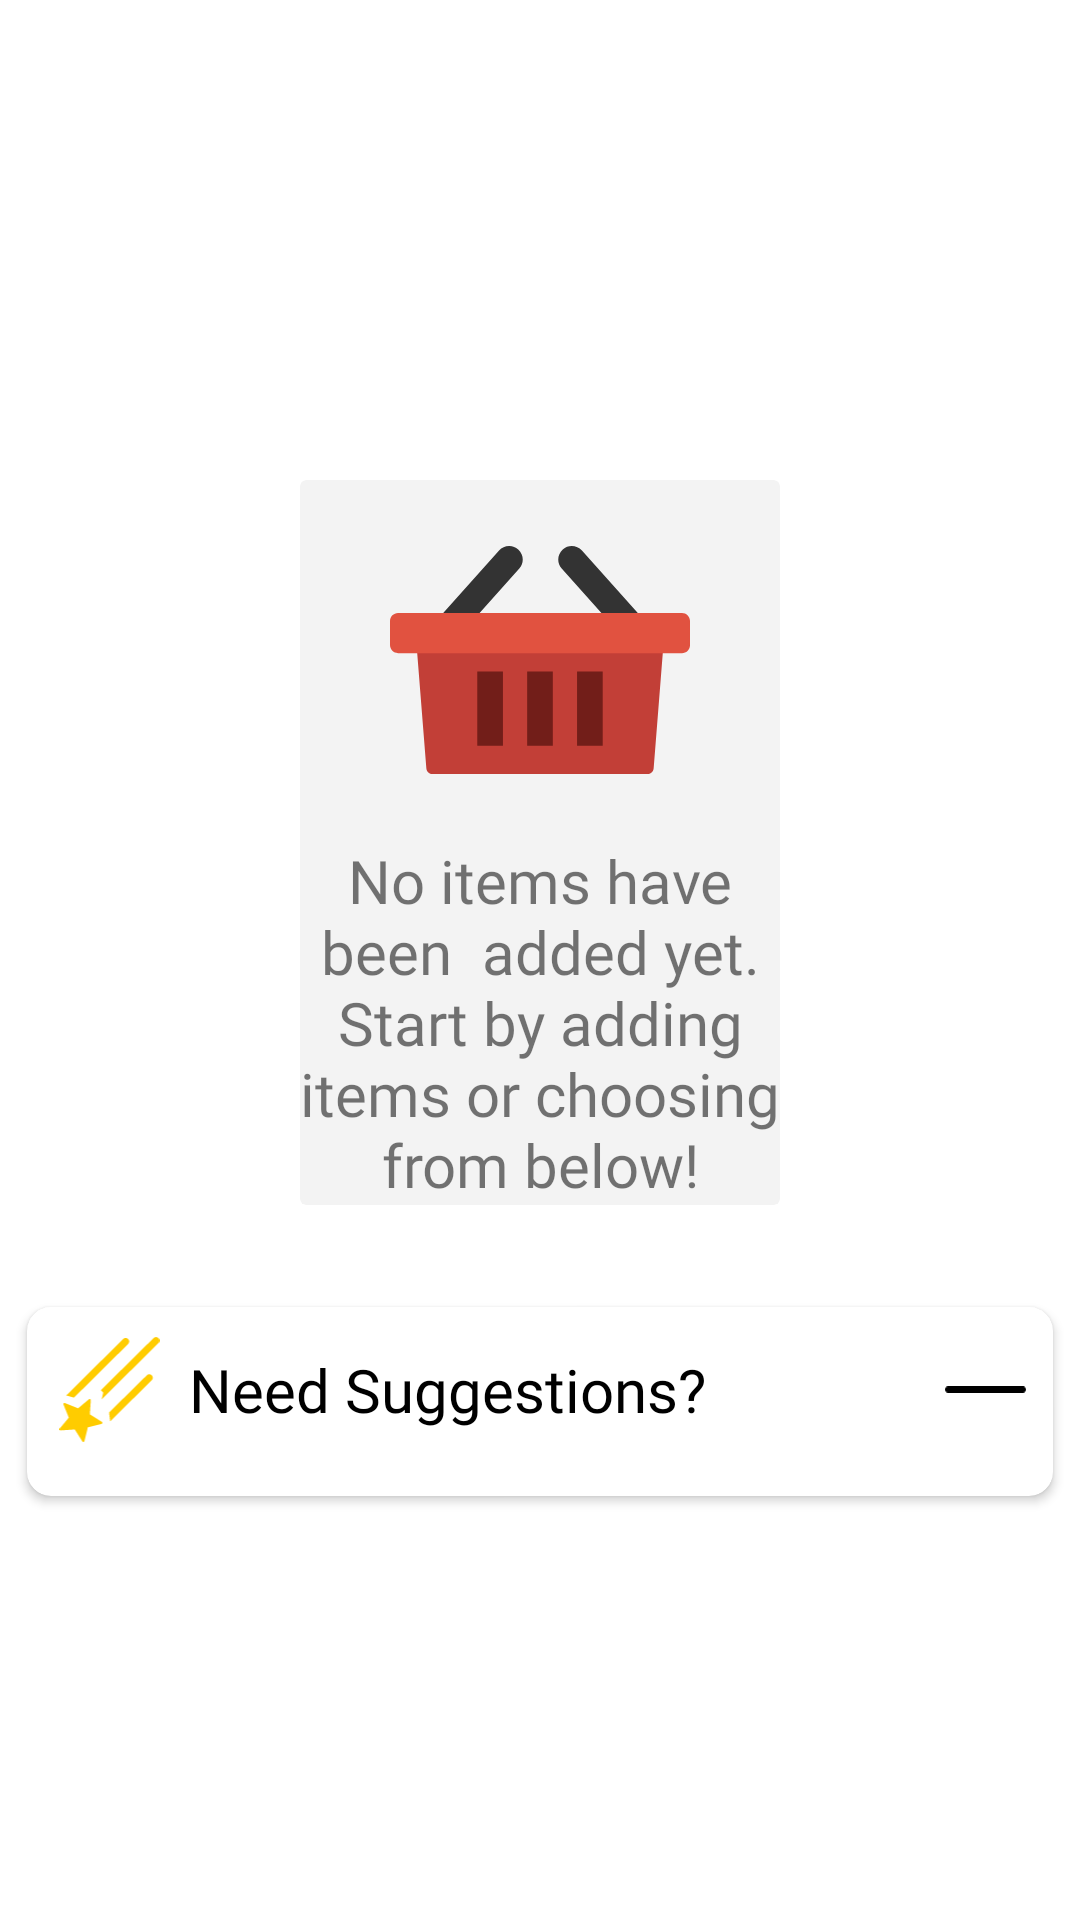

Reconstruct the res/layout file that produces this screen, plus the resources it refers to.
<!-- AndroidManifest.xml: application theme Theme.SmartShoppingList -->
<!-- res/layout/empty_shopping_list.xml -->
<androidx.constraintlayout.widget.ConstraintLayout xmlns:android="http://schemas.android.com/apk/res/android"
    xmlns:app="http://schemas.android.com/apk/res-auto"
    android:layout_width="match_parent"
    android:layout_height="match_parent">

    <androidx.cardview.widget.CardView
        android:id="@+id/noItemsCard"
        android:layout_width="0dp"
        android:layout_height="wrap_content"
        android:layout_marginStart="100dp"
        android:layout_marginTop="160dp"
        android:layout_marginEnd="100dp"
        app:cardBackgroundColor="@color/white_background"
        app:cardElevation="0dp"
        app:layout_constraintEnd_toEndOf="parent"
        app:layout_constraintStart_toStartOf="parent"
        app:layout_constraintTop_toTopOf="parent">

        <androidx.constraintlayout.widget.ConstraintLayout
            android:layout_width="match_parent"
            android:layout_height="match_parent">

            <TextView
                android:id="@+id/textView2"
                android:layout_width="wrap_content"
                android:layout_height="wrap_content"
                android:layout_marginTop="10dp"
                android:fontFamily="@font/albert_sans_bold"
                android:gravity="center"
                android:text="No items have been  added yet. Start by adding items or choosing from below!"
                android:textSize="20sp"
                app:layout_constraintEnd_toEndOf="parent"
                app:layout_constraintStart_toStartOf="parent"
                app:layout_constraintTop_toBottomOf="@id/imageView7" />

            <ImageView
                android:id="@+id/imageView7"
                android:layout_width="100dp"
                android:layout_height="100dp"
                android:layout_marginStart="10dp"
                android:layout_marginTop="10dp"
                android:layout_marginEnd="10dp"
                app:layout_constraintEnd_toEndOf="parent"
                app:layout_constraintStart_toStartOf="parent"
                app:layout_constraintTop_toTopOf="parent"
                app:srcCompat="@drawable/basket_color_icon" />
        </androidx.constraintlayout.widget.ConstraintLayout>

    </androidx.cardview.widget.CardView>

    
    <androidx.constraintlayout.widget.ConstraintLayout
        android:id="@+id/emptyStateSuggestionBoxContainer"
        android:layout_width="match_parent"
        android:layout_height="wrap_content"
        android:layout_marginTop="20dp"
        app:layout_constraintEnd_toEndOf="parent"
        app:layout_constraintStart_toStartOf="parent"
        app:layout_constraintTop_toBottomOf="@id/noItemsCard">

        <include
            layout="@layout/item_recommendation_box"
            android:layout_width="match_parent"
            android:layout_height="wrap_content" />
    </androidx.constraintlayout.widget.ConstraintLayout>

</androidx.constraintlayout.widget.ConstraintLayout>
<!-- res/layout/item_recommendation_box.xml (included above) -->
<?xml version="1.0" encoding="utf-8"?>
<androidx.constraintlayout.widget.ConstraintLayout xmlns:android="http://schemas.android.com/apk/res/android"
    xmlns:app="http://schemas.android.com/apk/res-auto"
    android:layout_width="match_parent"
    android:layout_height="wrap_content"
    android:padding="4dp">

    <androidx.cardview.widget.CardView
        android:id="@+id/itemRecommendationCard"
        android:layout_width="match_parent"
        android:layout_height="wrap_content"
        android:layout_marginStart="5dp"
        android:layout_marginTop="10dp"
        android:layout_marginEnd="5dp"
        android:layout_marginBottom="70dp"
        android:maxHeight="220dp"
        android:padding="4dp"
        app:cardCornerRadius="8dp"
        app:layout_constraintBottom_toBottomOf="parent"
        app:layout_constraintEnd_toEndOf="parent"
        app:layout_constraintStart_toStartOf="parent"
        app:layout_constraintTop_toTopOf="parent">

        <androidx.constraintlayout.widget.ConstraintLayout
            android:layout_width="match_parent"
            android:layout_height="match_parent">

            <androidx.cardview.widget.CardView
                android:id="@+id/minimizeRecommendationCard"
                android:layout_width="wrap_content"
                android:layout_height="wrap_content"
                android:layout_marginEnd="5dp"
                app:cardElevation="0dp"
                app:layout_constraintBottom_toBottomOf="@id/NeedSuggestionsText"
                app:layout_constraintEnd_toEndOf="parent"
                app:layout_constraintTop_toTopOf="@id/NeedSuggestionsText">

                <ImageView
                    android:id="@+id/imageView8"
                    android:layout_width="35dp"
                    android:layout_height="35dp"
                    android:layout_gravity="center"
                    android:padding="4dp"
                    app:srcCompat="@drawable/minus_line_icon" />
            </androidx.cardview.widget.CardView>

            <androidx.recyclerview.widget.RecyclerView
                android:id="@+id/recommendationRecyclerView"
                android:layout_width="match_parent"
                android:layout_height="wrap_content"
                android:padding="4dp"
                app:layout_constraintBottom_toBottomOf="parent"
                app:layout_constraintEnd_toEndOf="parent"
                app:layout_constraintStart_toStartOf="parent"
                app:layout_constraintTop_toBottomOf="@id/NeedSuggestionsText" />

            <ImageView
                android:id="@+id/fallingStarIcon"
                android:layout_width="35dp"
                android:layout_height="35dp"
                android:layout_marginEnd="5dp"
                android:tint="#FFCC00"
                app:layout_constraintBottom_toBottomOf="@id/NeedSuggestionsText"
                app:layout_constraintEnd_toStartOf="@id/NeedSuggestionsText"
                app:layout_constraintTop_toTopOf="@id/NeedSuggestionsText"
                app:srcCompat="@drawable/falling_star_icon" />

            <TextView
                android:id="@+id/NeedSuggestionsText"
                android:layout_width="wrap_content"
                android:layout_height="wrap_content"
                android:layout_marginStart="50dp"
                android:layout_marginTop="10dp"
                android:layout_marginBottom="10dp"
                android:fontFamily="@font/albert_sans_bold"
                android:padding="4dp"
                android:text="Need Suggestions?"
                android:textColor="@color/black"
                android:textSize="20sp"
                app:layout_constraintBottom_toTopOf="@+id/recommendationRecyclerView"
                app:layout_constraintStart_toStartOf="parent"
                app:layout_constraintTop_toTopOf="parent" />
        </androidx.constraintlayout.widget.ConstraintLayout>
    </androidx.cardview.widget.CardView>
</androidx.constraintlayout.widget.ConstraintLayout>
<!-- resources referenced by this layout -->
<resources>
  <color name="black">#FF000000</color>
  <color name="white_background">#F3F3F3</color>
  <!-- drawable basket_color_icon (drawable) -->
  <vector xmlns:android="http://schemas.android.com/apk/res/android"
      android:width="512dp"
      android:height="389.4dp"
      android:viewportWidth="512"
      android:viewportHeight="389.4">
    <path
        android:pathData="M465.57,182.9L449.97,379.5c-0.42,5.4 -4.48,9.9 -9.9,9.9H71.93c-5.42,0 -9.47,-4.47 -9.9,-9.9L46.42,182.9H465.57z"
        android:fillColor="#C23F37"
        android:fillType="evenOdd"/>
    <path
        android:pathData="M90.79,114.53L186.15,7.71c8.49,-9.51 23.19,-10.34 32.69,-1.86v0.01c9.52,8.48 10.34,23.2 1.86,32.7l-67.8,75.97L90.79,114.53zM360.82,114.53l-67.82,-75.97c-8.49,-9.5 -7.65,-24.22 1.85,-32.7h0.01c9.5,-8.49 24.21,-7.65 32.7,1.85l95.35,106.82h-62.1z"
        android:fillColor="#333"
        android:fillType="evenOdd"/>
    <path
        android:pathData="M148.97,214.45h43.76v126.52l-43.76,0L148.97,214.45zM234.12,214.45h43.75v126.52l-43.75,0L234.12,214.45zM319.26,214.45h43.76v126.52l-43.76,0L319.26,214.45z"
        android:fillColor="#721E19"
        android:fillType="evenOdd"/>
    <path
        android:pathData="M13.73,114.35h484.55c7.55,0 13.73,6.18 13.73,13.73v41.18c0,7.55 -6.18,13.73 -13.73,13.73H13.73C6.18,182.98 0,176.81 0,169.26v-41.18c0,-7.55 6.18,-13.73 13.73,-13.73z"
        android:fillColor="#E15240"
        android:fillType="evenOdd"/>
  </vector>
  <!-- drawable falling_star_icon (drawable) -->
  <vector xmlns:android="http://schemas.android.com/apk/res/android"
      android:width="117.35dp"
      android:height="122.88dp"
      android:viewportWidth="117.35"
      android:viewportHeight="122.88">
    <path
        android:fillColor="#FF000000"
        android:pathData="M6.5,77.29l15.39,6.18L34.63,72.84a1.31,1.31 0,0 1,1.86 0.16,1.32 1.32,0 0,1 0.31,0.94h0L35.68,90.5l14.06,8.82a1.34,1.34 0,0 1,-0.44 2.43l-16,4 -4,16.1a1.33,1.33 0,0 1,-2.41 0.38h0L18,108.2 1.41,109.33a1.32,1.32 0,0 1,-1.07 -2.21L11,94.42 4.77,79a1.32,1.32 0,0 1,0.73 -1.73,1.28 1.28,0 0,1 1,0ZM49.5,72.92 L51.37,65.16 48.53,62.27 110.29,1.27c3.85,-3.79 9.61,2.06 5.76,5.86L49.53,72.92ZM59.45,98.69L58.19,88.36l44.23,-43.59c3.85,-3.79 9.61,2.07 5.76,5.86L59.48,98.69ZM17.05,71 L8,68.38 74.75,2.3c3.83,-3.81 9.63,2 5.79,5.83L17.05,71Z"/>
  </vector>
  <!-- drawable minus_line_icon (drawable) -->
  <vector xmlns:android="http://schemas.android.com/apk/res/android"
      android:width="122.88dp"
      android:height="9.74dp"
      android:viewportWidth="122.88"
      android:viewportHeight="9.74">
    <path
        android:fillColor="#FF000000"
        android:pathData="M117.92,0.01C117.95,0 117.98,0 118.01,0c0.66,0 1.28,0.13 1.86,0.37c0.01,0 0.03,0.01 0.04,0.02c0.58,0.25 1.11,0.6 1.54,1.04c0.88,0.88 1.43,2.1 1.43,3.44c0,0.65 -0.13,1.28 -0.37,1.86c-0.25,0.6 -0.61,1.14 -1.06,1.58c-0.44,0.44 -0.98,0.81 -1.58,1.05v0c-0.58,0.24 -1.21,0.37 -1.86,0.37c-0.03,0 -0.06,-0 -0.09,-0.01c-37.65,0 -75.31,0 -112.96,0c-0.03,0 -0.06,0.01 -0.09,0.01c-0.65,0 -1.28,-0.13 -1.86,-0.37c-0.6,-0.25 -1.14,-0.61 -1.58,-1.06C0.98,7.86 0.62,7.33 0.37,6.73H0.37C0.13,6.15 0,5.53 0,4.87C0,4.22 0.13,3.59 0.37,3.01c0.25,-0.6 0.61,-1.14 1.06,-1.58c0.88,-0.88 2.1,-1.43 3.44,-1.43c0.03,0 0.06,0 0.09,0.01C42.61,0.01 80.27,0.01 117.92,0.01L117.92,0.01z"/>
  </vector>
  <style name="Theme.SmartShoppingList" parent="Theme.MaterialComponents.DayNight.NoActionBar">
          
          <item name="colorPrimary">@color/orange_main</item>
          <item name="colorPrimaryVariant">@color/orange_main</item>
          <item name="colorOnPrimary">@color/white_items</item>
          
          <item name="colorSecondary">@color/orange_main</item>
          <item name="colorSecondaryVariant">@color/orange_main</item>
          <item name="colorOnSecondary">@color/black</item>
          
          <item name="android:statusBarColor">?attr/colorPrimaryVariant</item>
          
      </style>
  <color name="orange_main">#CB5F3B</color>
  <color name="white_items">#FBFCFF</color>
</resources>
